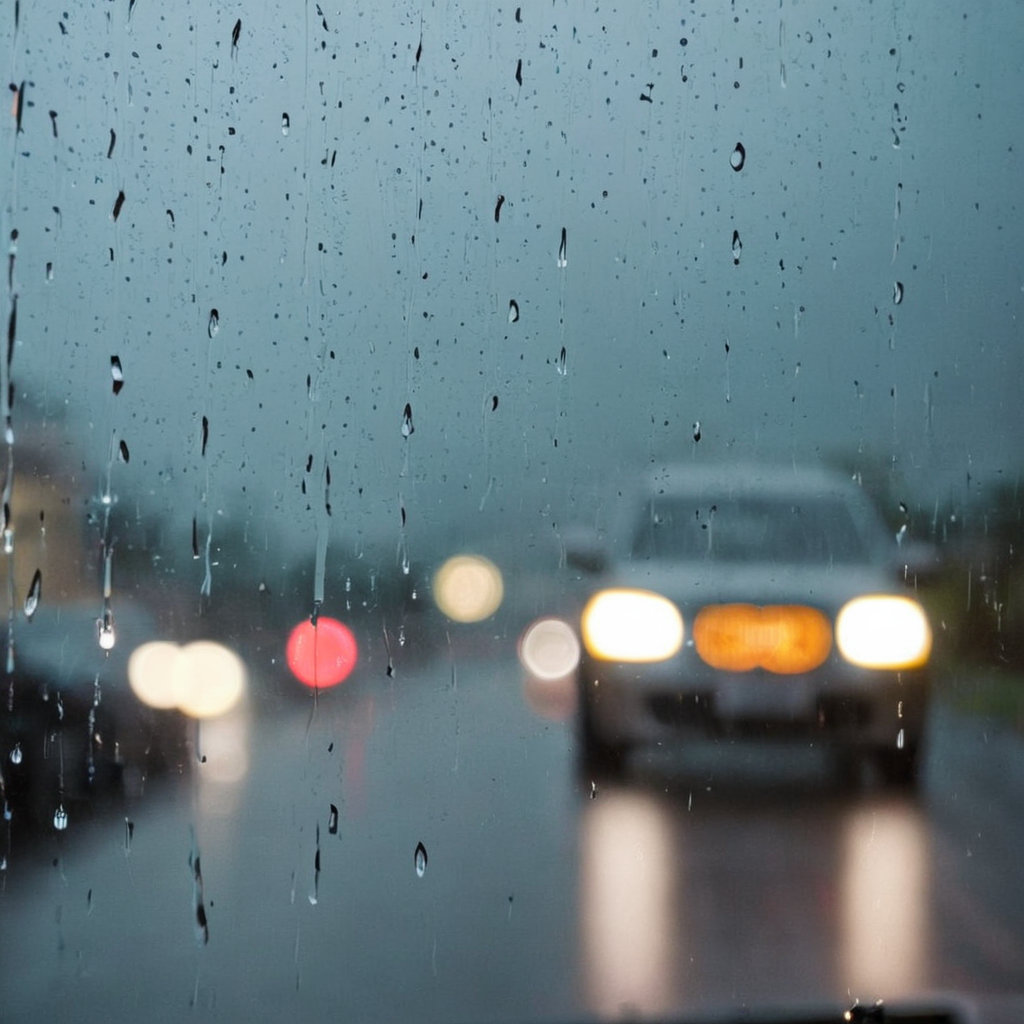
Generation parameters embedded in this image by AUTOMATIC1111 Stable Diffusion web UI or a fork of it (Forge, ...) (PNG 'parameters' text chunk):
photograph of rain
Steps: 50, Sampler: DPM++ 2M, Schedule type: Karras, CFG scale: 7, Seed: 1820056054, Size: 1024x1024, Model hash: c9e3e68f89, Model: Juggernaut-XL_v9_RunDiffusionPhoto_v2, RNG: CPU, Version: v1.10.1